3-way image classification set "resized" from GitHub (SuycoR/Clasificador_papayas); label vocabulary: mature, partially mature, unmature.

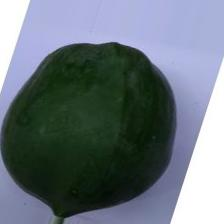
Label: unmature

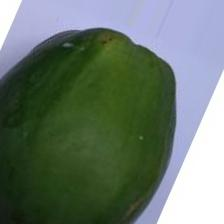
Label: unmature

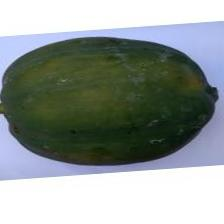
Label: partially mature

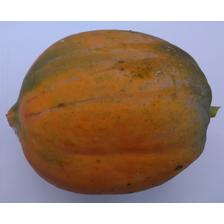
Label: mature

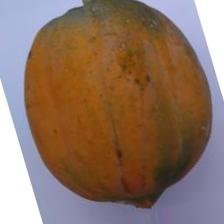
Label: mature

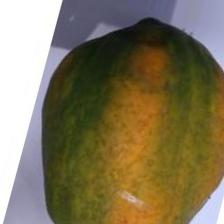
Label: partially mature
